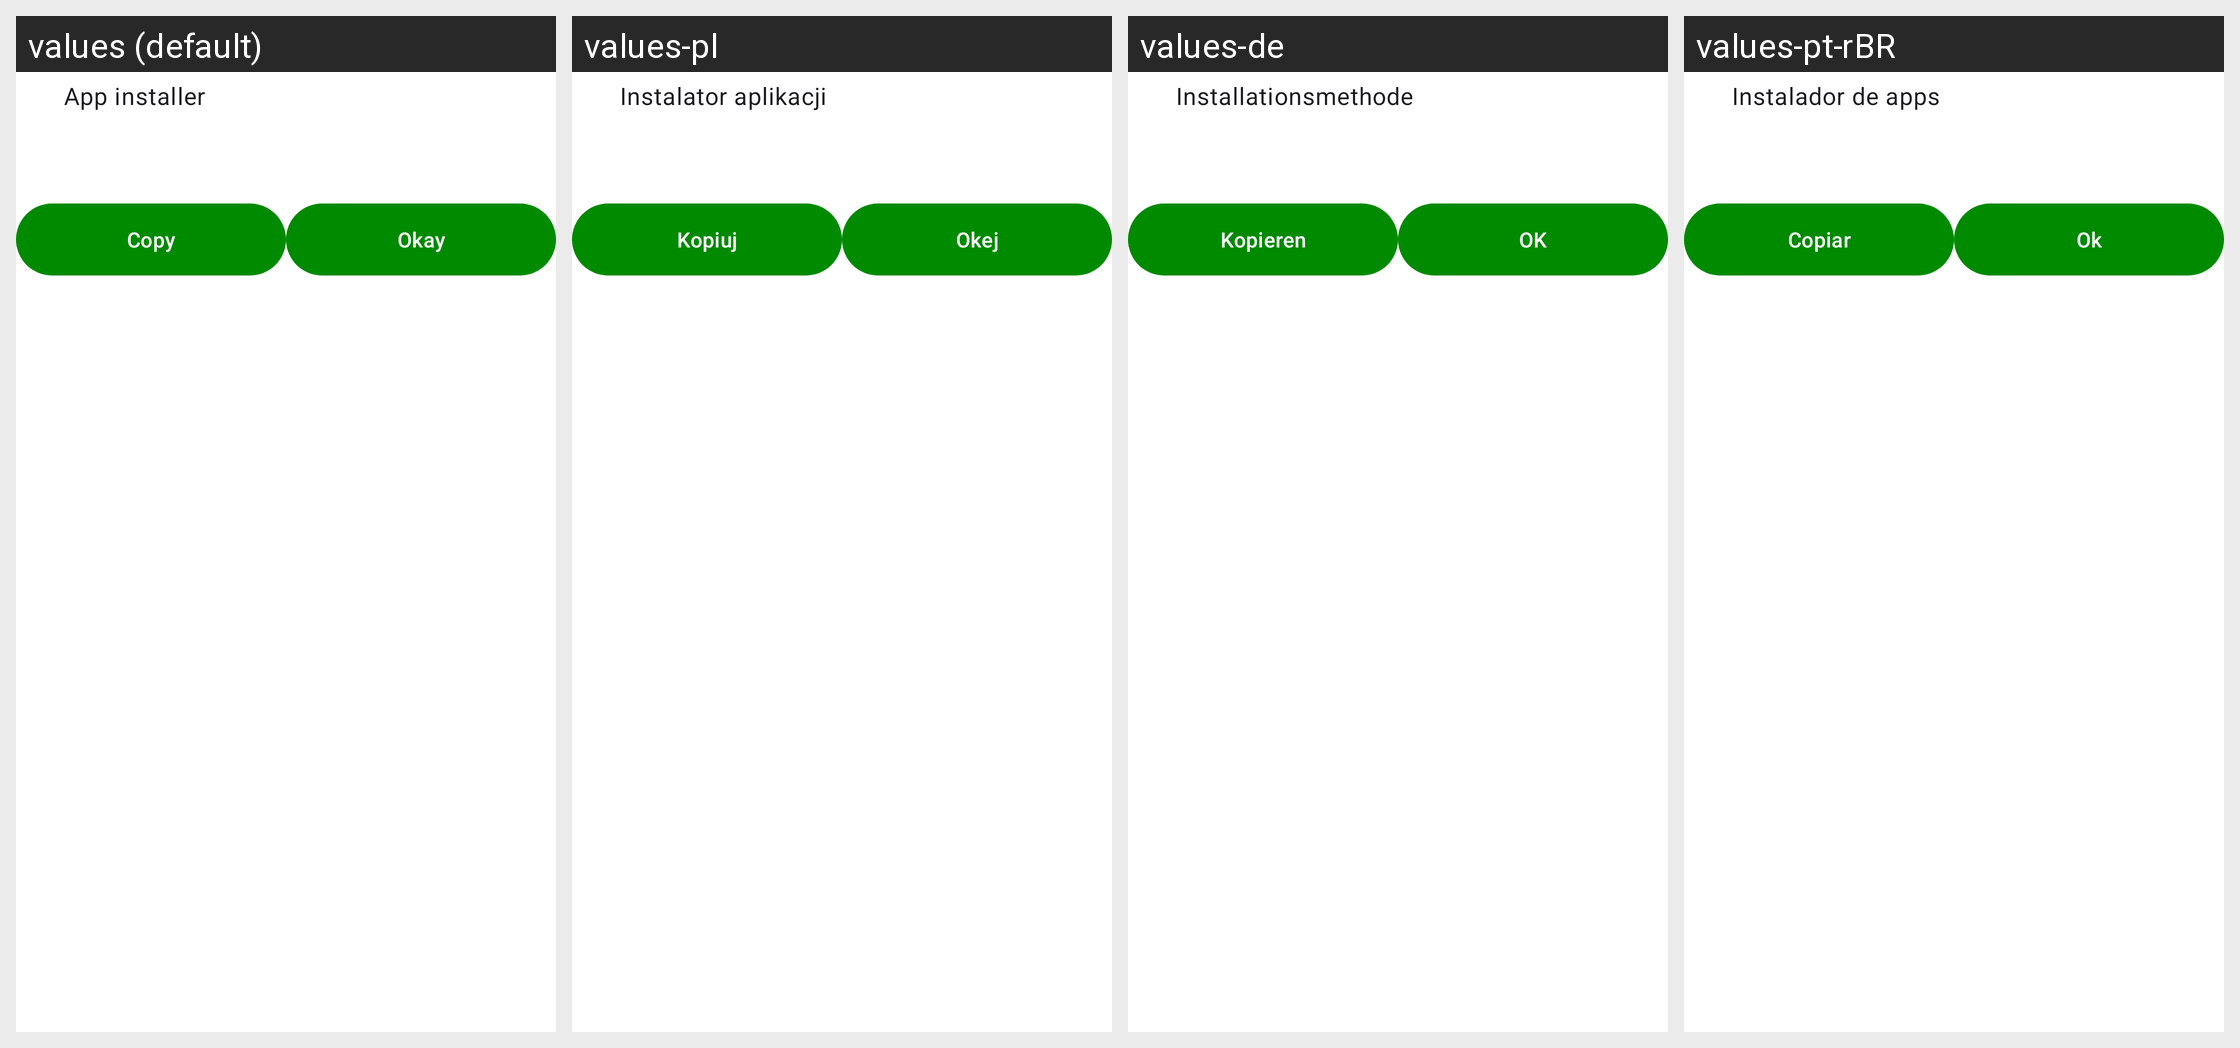

Here is an Android app screen in its default locale and in the app's own translations. Write out the translated-string differences for the strings that appear on this screen.
Android screen res/layout/sheet_install_error.xml rendered under 4 locales, left to right: values (default), values-pl, values-de, values-pt-rBR. Device: Nexus 5 (rendered at 1080×1920; each locale shown at half size, 540×960, under a caption strip naming it); theme AppTheme.
Other locales in the repository, not shown: values-ar, values-ast, values-az, values-be, values-bg, values-ca, values-cs, values-da, values-el, values-eo, values-es, values-et, values-eu, values-fa, values-fi, values-fil, values-fr, values-gl, values-hr, values-hu, values-in, values-it, values-iw, values-ja, values-ko, values-kw, values-lo, values-lt, values-lv, values-ms, values-nl, values-pa, values-pt, values-ro, values-ru, values-si, values-sk, values-sl, values-sq, values-sr, values-sv, values-ta, values-tr, values-uk, values-ur, values-vi, values-yue, values-zh-rCN, values-zh-rTW.
Strings drawn on this screen, with the default value and each locale's value (text and hints the layout hard-codes, and strings that could not be matched under every locale, appear in the picture but are not listed):

title_installer
  values: App installer
  values-pl: Instalator aplikacji
  values-de: Installationsmethode
  values-pt-rBR: Instalador de apps

action_copy
  values: Copy
  values-pl: Kopiuj
  values-de: Kopieren
  values-pt-rBR: Copiar
